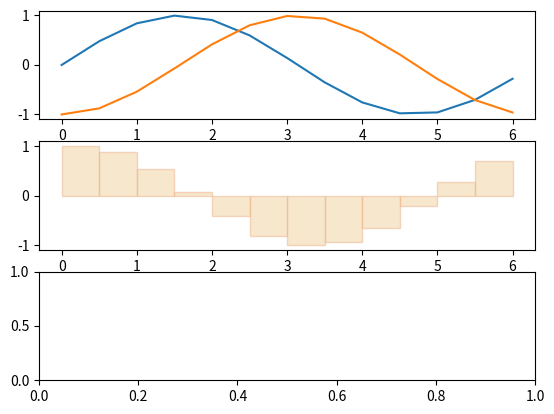

Generate this figure with matplotlib: (Note: this script raises an exception after producing the figure.)
import matplotlib.pyplot as plt
import numpy as np
from matplotlib.widgets import TextBox

fig, ax = plt.subplots(3, 1, 
                       gridspec_kw={
                        'height_ratios': [1, 1, 1]})

TWOPI = 2 * np.pi
x = np.arange(0,TWOPI,0.5)
x_plus = np.arange(-1/2 * np.pi,TWOPI - 1/2 * np.pi,0.5)
y_sin = np.sin(x_plus)
y_cos = np.cos(x)
y_dot = y_sin * y_cos

ax[0].plot(x,np.sin(x))
line1, = ax[0].plot(x,y_sin)
ax[1].hist(x[:-1], bins = x,alpha=0.5,
                          edgecolor='#EFB28C',
                          color='#EED19C', weights = y_cos[:-1])
ax[1].stem(x,y_cos,markerfmt=',',use_line_collection=True)
ax[2].plot(x,y_dot)
ax[2].plot(x,y_cos * np.sin(x))


ax[0].axes.xaxis.set_ticklabels([])
ax[0].axes.yaxis.set_ticklabels([])

def submit(text):
    global line1
    try:
        float(text)
    except ValueError:
        return
    line1.remove()
    x_plus = np.arange(float(text),TWOPI + float(text),0.5)
    y_sin = np.sin(x_plus)
    line1, = ax[0].plot(x,y_sin)
    plt.draw()

axbox = plt.axes([0.1, 0.05, 0.8, 0.075])
text_box = TextBox(axbox, 'Evaluate', initial='hellp')
text_box.on_submit(submit)

plt.show()
